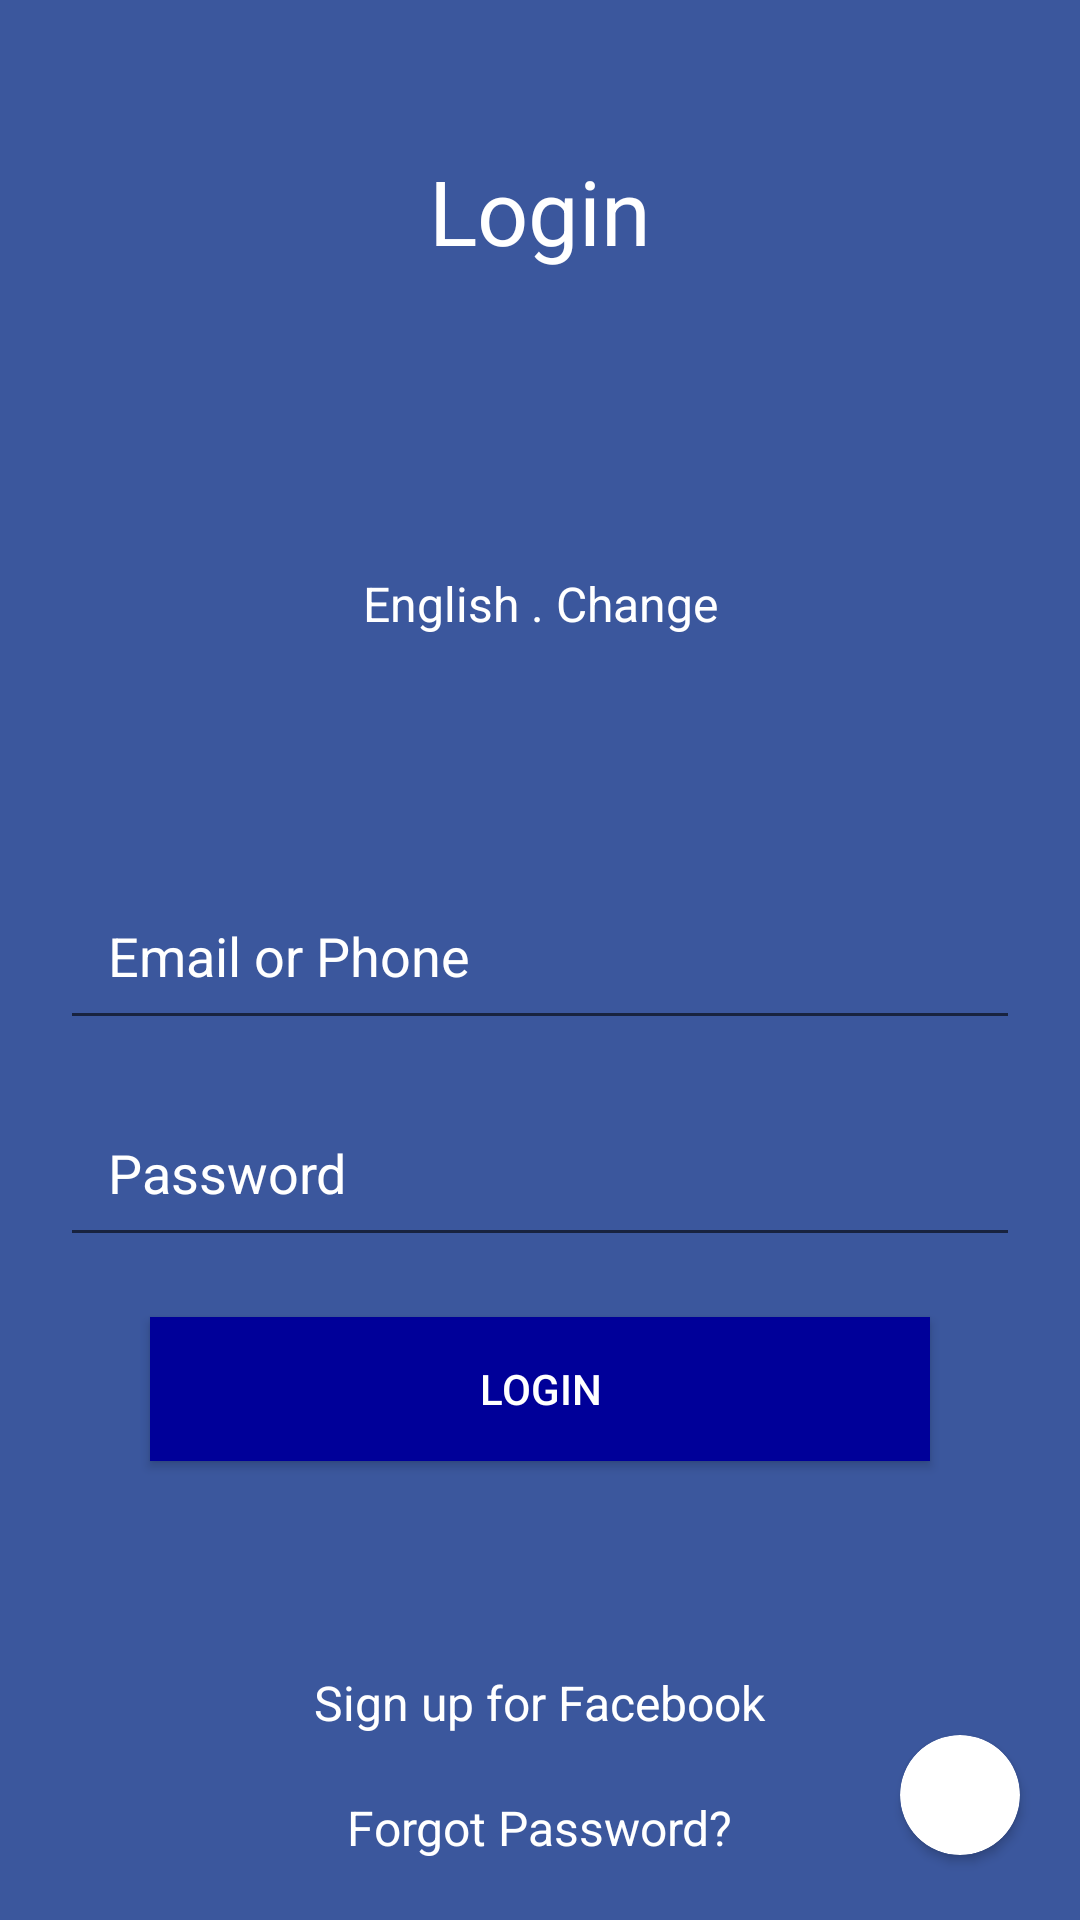

Produce the Android XML layout that renders to this screen, including the resource entries it uses.
<!-- AndroidManifest.xml: application theme Theme.FacebookLogin -->
<!-- res/layout/activity_main.xml -->
<?xml version="1.0" encoding="utf-8"?>
<androidx.constraintlayout.widget.ConstraintLayout xmlns:android="http://schemas.android.com/apk/res/android"
    xmlns:app="http://schemas.android.com/apk/res-auto"
    xmlns:tools="http://schemas.android.com/tools"
    android:id="@+id/main"
    android:layout_width="match_parent"
    android:layout_height="match_parent"
    android:background="@color/blue"
    tools:context=".Activity.MainActivity">

    <TextView
        android:id="@+id/textView4"
        android:layout_width="wrap_content"
        android:layout_height="wrap_content"
        android:layout_marginTop="50dp"
        android:text="Login"
        app:layout_constraintEnd_toEndOf="parent"
        app:layout_constraintStart_toStartOf="parent"
        app:layout_constraintTop_toTopOf="parent"
        style="@style/TitleTextStyle" />

    <ImageView
        android:id="@+id/imageView4"
        android:layout_width="80dp"
        android:layout_height="80dp"
        android:src="@drawable/facebook_logo"
        app:layout_constraintEnd_toEndOf="parent"
        app:layout_constraintHorizontal_bias="0.5"
        app:layout_constraintStart_toStartOf="parent"
        app:layout_constraintTop_toBottomOf="@+id/textView4" />

    <TextView
        android:layout_width="wrap_content"
        android:layout_height="wrap_content"
        android:layout_marginTop="20dp"
        android:text="English . Change"
        app:layout_constraintEnd_toEndOf="parent"
        app:layout_constraintStart_toStartOf="parent"
        app:layout_constraintTop_toBottomOf="@+id/imageView4"
        style="@style/SubtitleTextStyle" />

    <EditText
        android:id="@+id/phoneOrEmail"
        android:layout_width="0dp"
        android:layout_height="wrap_content"
        android:layout_marginHorizontal="20dp"
        android:layout_marginTop="120dp"
        android:hint="Email or Phone"
        app:layout_constraintEnd_toEndOf="parent"
        app:layout_constraintStart_toStartOf="parent"
        app:layout_constraintTop_toBottomOf="@+id/imageView4"
        style="@style/EditTextStyle" />

    <EditText
        android:id="@+id/pass"
        android:layout_width="0dp"
        android:layout_height="wrap_content"
        android:layout_marginHorizontal="20dp"
        android:layout_marginTop="16dp"
        android:hint="Password"
        app:layout_constraintEnd_toEndOf="parent"
        app:layout_constraintStart_toStartOf="parent"
        app:layout_constraintTop_toBottomOf="@+id/phoneOrEmail"
        style="@style/EditTextStyle" />

    <androidx.appcompat.widget.AppCompatButton
        android:id="@+id/loginButton"
        android:layout_width="0dp"
        android:layout_height="wrap_content"
        android:layout_marginHorizontal="50dp"
        android:layout_marginTop="20dp"
        android:text="Login"
        app:layout_constraintEnd_toEndOf="parent"
        app:layout_constraintStart_toStartOf="parent"
        app:layout_constraintTop_toBottomOf="@+id/pass"
        style="@style/ButtonStyle" />

    <TextView
        android:id="@+id/signUpButton"
        android:layout_width="wrap_content"
        android:layout_height="wrap_content"
        android:layout_marginBottom="20dp"
        android:text="Sign up for Facebook"
        app:layout_constraintBottom_toTopOf="@+id/textView7"
        app:layout_constraintEnd_toEndOf="parent"
        app:layout_constraintStart_toStartOf="parent"
        style="@style/SubtitleTextStyle" />

    <TextView
        android:id="@+id/textView7"
        android:layout_width="wrap_content"
        android:layout_height="wrap_content"
        android:layout_marginBottom="20dp"
        android:text="Forgot Password?"
        app:layout_constraintBottom_toBottomOf="parent"
        app:layout_constraintEnd_toEndOf="parent"
        app:layout_constraintStart_toStartOf="parent"
        style="@style/SubtitleTextStyle" />

    <androidx.cardview.widget.CardView
        android:layout_width="40dp"
        android:layout_height="40dp"
        android:layout_marginRight="20dp"
        app:cardCornerRadius="250dp"
        app:layout_constraintEnd_toEndOf="parent"
        app:layout_constraintTop_toBottomOf="@+id/signUpButton">

        <ImageView
            android:layout_width="20dp"
            android:layout_height="20dp"
            android:layout_gravity="center"
            android:src="@drawable/question_sign" />
    </androidx.cardview.widget.CardView>

</androidx.constraintlayout.widget.ConstraintLayout>
<!-- resources referenced by this layout -->
<resources>
  <color name="blue">#3B579D</color>
  <style name="ButtonStyle">
          <item name="android:background">@color/blue_darker</item>
          <item name="android:textColor">@color/white</item>
          <item name="android:padding">12dp</item>
      </style>
  <style name="EditTextStyle">
          <item name="android:padding">16dp</item>
          <item name="android:textColor">@color/white</item>
          <item name="android:textColorHint">@color/white</item>
      </style>
  <style name="SubtitleTextStyle">
          <item name="android:textColor">@color/white</item>
          <item name="android:textSize">16sp</item>
      </style>
  <style name="TitleTextStyle">
          <item name="android:textColor">@color/white</item>
          <item name="android:textSize">30sp</item>
      </style>
  <style name="Theme.FacebookLogin" parent="Base.Theme.FacebookLogin" />
  <color name="blue_darker">#000099</color>
  <color name="white">#FFFFFFFF</color>
  <style name="Base.Theme.FacebookLogin" parent="Theme.AppCompat.Light.DarkActionBar">
          
          <item name="colorPrimary">@color/blue</item>
          <item name="colorPrimaryVariant">@color/blue_darker</item>
          <item name="colorOnPrimary">@color/white</item>
          
          <item name="colorSecondary">@color/white</item>
          <item name="colorSecondaryVariant">@color/white</item>
          <item name="colorOnSecondary">@color/blue</item>
          
          <item name="android:statusBarColor" tools:targetApi="31">?attr/colorPrimaryDark</item>
          
      </style>
</resources>
